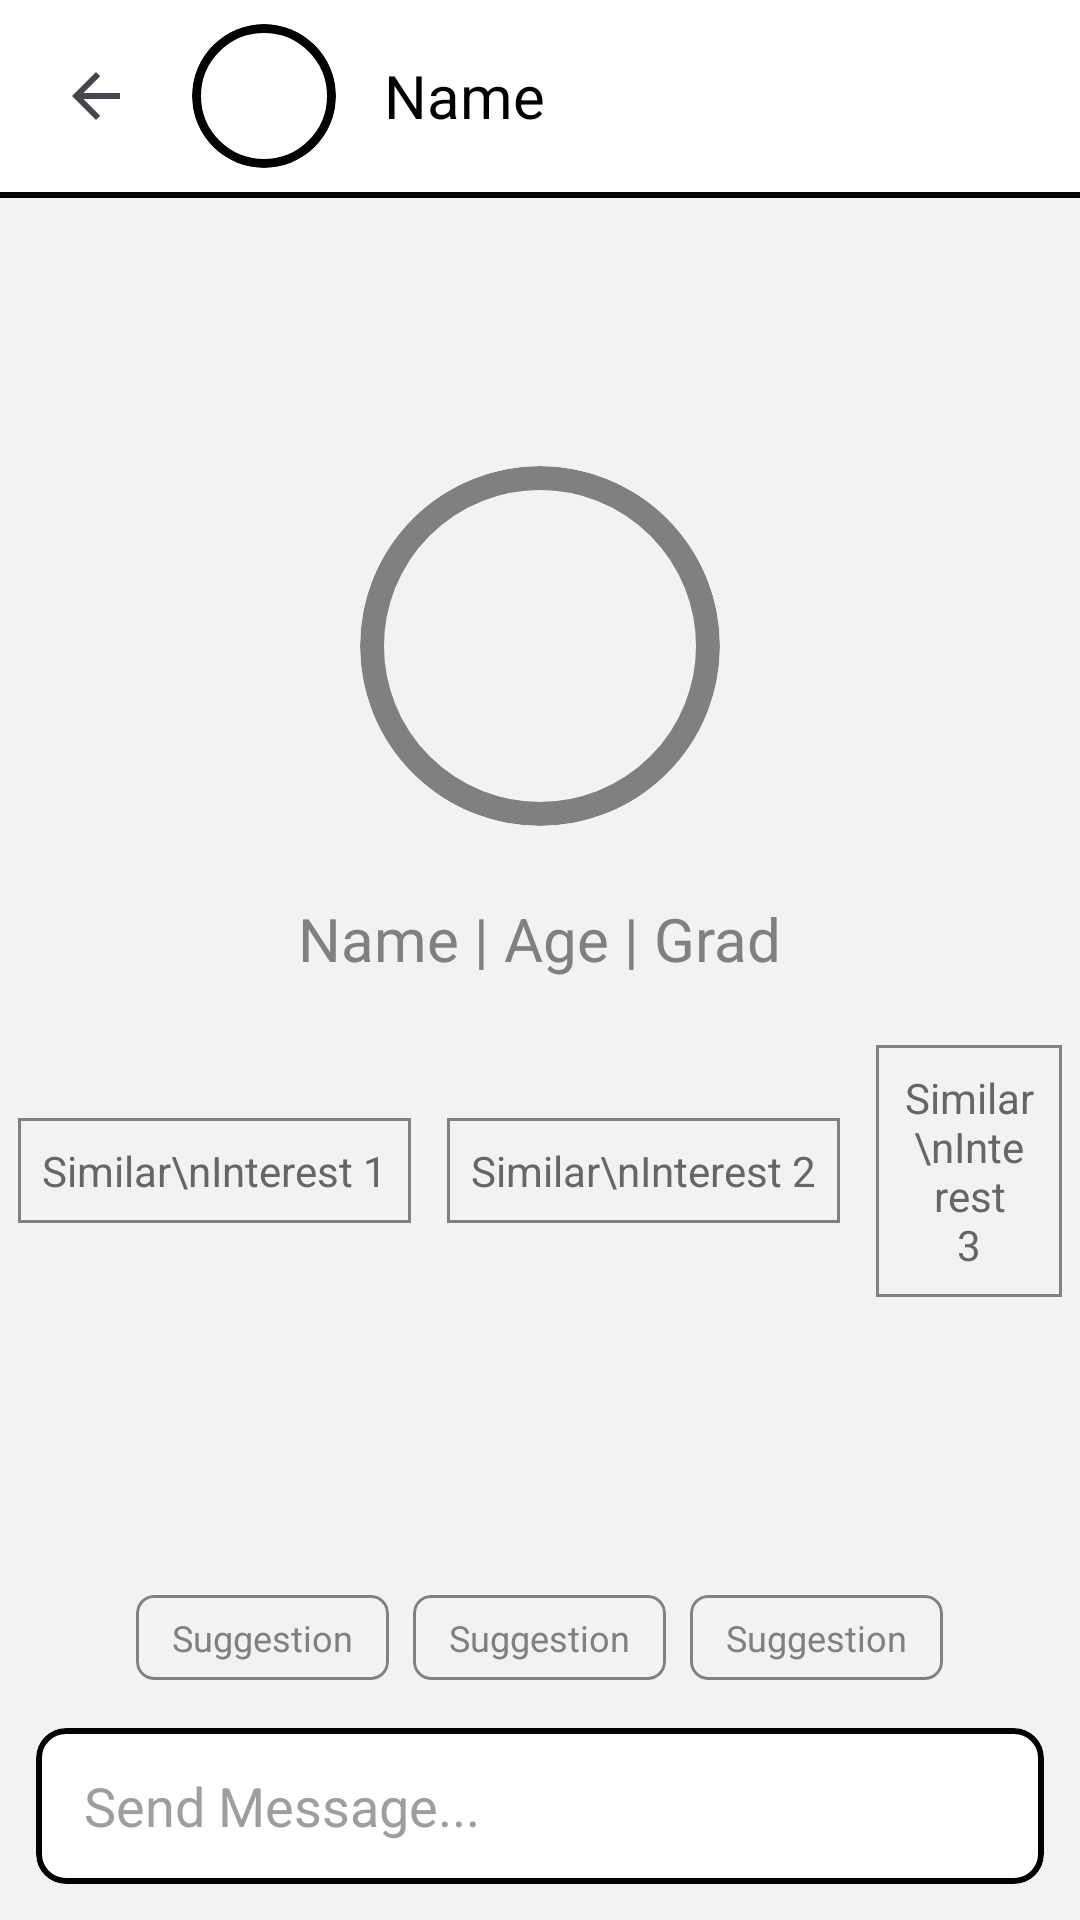

This screen was rendered from an Android layout file. Write that file and the resources it references.
<!-- AndroidManifest.xml: application theme Theme.RoomlyApp -->
<!-- res/layout/chat_messaging_activity_main.xml -->
<?xml version="1.0" encoding="utf-8"?>
<LinearLayout xmlns:android="http://schemas.android.com/apk/res/android"
    xmlns:app="http://schemas.android.com/apk/res-auto"
    xmlns:tools="http://schemas.android.com/tools"
    android:id="@+id/main"
    android:layout_width="match_parent"
    android:layout_height="match_parent"
    android:background="#FFFFFF"
    android:fitsSystemWindows="true"
    android:orientation="vertical"
    tools:context=".MainActivity">

    
    <LinearLayout
        android:layout_width="match_parent"
        android:layout_height="wrap_content"
        android:gravity="center_vertical"
        android:orientation="horizontal"
        android:padding="8dp">

        <ImageButton
            android:id="@+id/btnBack"
            android:layout_width="48dp"
            android:layout_height="48dp"
            android:background="?attr/selectableItemBackgroundBorderless"
            android:contentDescription="Back"
            android:src="?attr/homeAsUpIndicator" />

        <com.google.android.material.card.MaterialCardView
            android:layout_width="48dp"
            android:layout_height="48dp"
            android:layout_marginStart="8dp"
            app:cardBackgroundColor="#FFFFFF"
            app:cardCornerRadius="24dp"
            app:cardElevation="0dp"
            app:strokeColor="#000000"
            app:strokeWidth="3dp">

            <ImageView
                android:layout_width="match_parent"
                android:layout_height="match_parent"
                android:contentDescription="Avatar"
                android:padding="7dp"
                android:src="@drawable/ic_person" />
        </com.google.android.material.card.MaterialCardView>

        <TextView
            android:id="@+id/tvName"
            android:layout_width="wrap_content"
            android:layout_height="wrap_content"
            android:layout_marginStart="16dp"
            android:text="Name"
            android:textColor="#000000"
            android:textSize="20sp" />
    </LinearLayout>

    <View
        android:layout_width="match_parent"
        android:layout_height="2dp"
        android:background="#000000" />

    
    <LinearLayout
        android:layout_width="match_parent"
        android:layout_height="0dp"
        android:layout_weight="1"
        android:background="#F2F2F2"
        android:orientation="vertical">

        
        <LinearLayout
            android:layout_width="match_parent"
            android:layout_height="0dp"
            android:layout_weight="1"
            android:gravity="center"
            android:orientation="vertical">

            <com.google.android.material.card.MaterialCardView
                android:layout_width="120dp"
                android:layout_height="120dp"
                app:cardBackgroundColor="#F2F2F2"
                app:cardCornerRadius="60dp"
                app:cardElevation="0dp"
                app:strokeColor="#808080"
                app:strokeWidth="8dp">

                <ImageView
                    android:layout_width="match_parent"
                    android:layout_height="match_parent"
                    android:contentDescription="Profile picture"
                    android:padding="18dp"
                    android:src="@drawable/ic_person"
                    app:tint="#808080" />
            </com.google.android.material.card.MaterialCardView>

            <TextView
                android:id="@+id/tvProfileInfo"
                android:layout_width="wrap_content"
                android:layout_height="wrap_content"
                android:layout_marginTop="24dp"
                android:text="Name | Age | Grad"
                android:textColor="#808080"
                android:textSize="20sp" />

            
            <LinearLayout
                android:layout_width="match_parent"
                android:layout_height="wrap_content"
                android:layout_marginTop="16dp"
                android:gravity="center"
                android:orientation="horizontal">

                <com.google.android.material.card.MaterialCardView
                    android:layout_width="wrap_content"
                    android:layout_height="wrap_content"
                    android:layout_margin="6dp"
                    app:cardBackgroundColor="#F2F2F2"
                    app:cardCornerRadius="0dp"
                    app:cardElevation="0dp"
                    app:strokeColor="#808080"
                    app:strokeWidth="1dp">

                    <TextView
                        android:layout_width="wrap_content"
                        android:layout_height="wrap_content"
                        android:gravity="center"
                        android:padding="8dp"
                        android:text="Similar\nInterest 1"
                        android:textColor="#666666" />
                </com.google.android.material.card.MaterialCardView>

                <com.google.android.material.card.MaterialCardView
                    android:layout_width="wrap_content"
                    android:layout_height="wrap_content"
                    android:layout_margin="6dp"
                    app:cardBackgroundColor="#F2F2F2"
                    app:cardCornerRadius="0dp"
                    app:cardElevation="0dp"
                    app:strokeColor="#808080"
                    app:strokeWidth="1dp">

                    <TextView
                        android:layout_width="wrap_content"
                        android:layout_height="wrap_content"
                        android:gravity="center"
                        android:padding="8dp"
                        android:text="Similar\nInterest 2"
                        android:textColor="#666666" />
                </com.google.android.material.card.MaterialCardView>

                <com.google.android.material.card.MaterialCardView
                    android:layout_width="wrap_content"
                    android:layout_height="wrap_content"
                    android:layout_margin="6dp"
                    app:cardBackgroundColor="#F2F2F2"
                    app:cardCornerRadius="0dp"
                    app:cardElevation="0dp"
                    app:strokeColor="#808080"
                    app:strokeWidth="1dp">

                    <TextView
                        android:layout_width="wrap_content"
                        android:layout_height="wrap_content"
                        android:gravity="center"
                        android:padding="8dp"
                        android:text="Similar\nInterest 3"
                        android:textColor="#666666" />
                </com.google.android.material.card.MaterialCardView>
            </LinearLayout>
        </LinearLayout>

        
        <LinearLayout
            android:layout_width="match_parent"
            android:layout_height="wrap_content"
            android:gravity="center"
            android:orientation="horizontal"
            android:paddingHorizontal="8dp">

            <com.google.android.material.card.MaterialCardView
                android:layout_width="wrap_content"
                android:layout_height="wrap_content"
                android:layout_margin="4dp"
                app:cardBackgroundColor="#F2F2F2"
                app:cardCornerRadius="6dp"
                app:cardElevation="0dp"
                app:strokeColor="#808080"
                app:strokeWidth="1dp">

                <TextView
                    android:layout_width="wrap_content"
                    android:layout_height="wrap_content"
                    android:paddingHorizontal="12dp"
                    android:paddingVertical="6dp"
                    android:text="Suggestion"
                    android:textColor="#808080"
                    android:textSize="12sp" />
            </com.google.android.material.card.MaterialCardView>

            <com.google.android.material.card.MaterialCardView
                android:layout_width="wrap_content"
                android:layout_height="wrap_content"
                android:layout_margin="4dp"
                app:cardBackgroundColor="#F2F2F2"
                app:cardCornerRadius="6dp"
                app:cardElevation="0dp"
                app:strokeColor="#808080"
                app:strokeWidth="1dp">

                <TextView
                    android:layout_width="wrap_content"
                    android:layout_height="wrap_content"
                    android:paddingHorizontal="12dp"
                    android:paddingVertical="6dp"
                    android:text="Suggestion"
                    android:textColor="#808080"
                    android:textSize="12sp" />
            </com.google.android.material.card.MaterialCardView>

            <com.google.android.material.card.MaterialCardView
                android:layout_width="wrap_content"
                android:layout_height="wrap_content"
                android:layout_margin="4dp"
                app:cardBackgroundColor="#F2F2F2"
                app:cardCornerRadius="6dp"
                app:cardElevation="0dp"
                app:strokeColor="#808080"
                app:strokeWidth="1dp">

                <TextView
                    android:layout_width="wrap_content"
                    android:layout_height="wrap_content"
                    android:paddingHorizontal="12dp"
                    android:paddingVertical="6dp"
                    android:text="Suggestion"
                    android:textColor="#808080"
                    android:textSize="12sp" />
            </com.google.android.material.card.MaterialCardView>
        </LinearLayout>

        
        <com.google.android.material.card.MaterialCardView
            android:layout_width="match_parent"
            android:layout_height="wrap_content"
            android:layout_margin="12dp"
            app:cardBackgroundColor="#FFFFFF"
            app:cardCornerRadius="10dp"
            app:cardElevation="0dp"
            app:strokeColor="#000000"
            app:strokeWidth="2dp">

            <LinearLayout
                android:layout_width="match_parent"
                android:layout_height="wrap_content"
                android:gravity="center_vertical"
                android:orientation="horizontal"
                android:paddingStart="16dp"
                android:paddingEnd="8dp">

                <EditText
                    android:id="@+id/etMessage"
                    android:layout_width="0dp"
                    android:layout_height="52dp"
                    android:layout_weight="1"
                    android:background="@null"
                    android:hint="Send Message..."
                    android:importantForAutofill="no"
                    android:inputType="textCapSentences"
                    android:textColor="#000000"
                    android:textColorHint="#9E9E9E"
                    android:textSize="18sp" />

                <ImageButton
                    android:id="@+id/btnSend"
                    android:layout_width="48dp"
                    android:layout_height="48dp"
                    android:background="?attr/selectableItemBackgroundBorderless"
                    android:contentDescription="Send"
                    android:src="@drawable/ic_send" />
            </LinearLayout>
        </com.google.android.material.card.MaterialCardView>
    </LinearLayout>
</LinearLayout>
<!-- resources referenced by this layout -->
<resources>
  <style name="Theme.RoomlyApp" parent="Base.Theme.RoomlyApp" />
  <style name="Base.Theme.RoomlyApp" parent="Theme.Material3.DayNight.NoActionBar">
          
          
      </style>
</resources>
